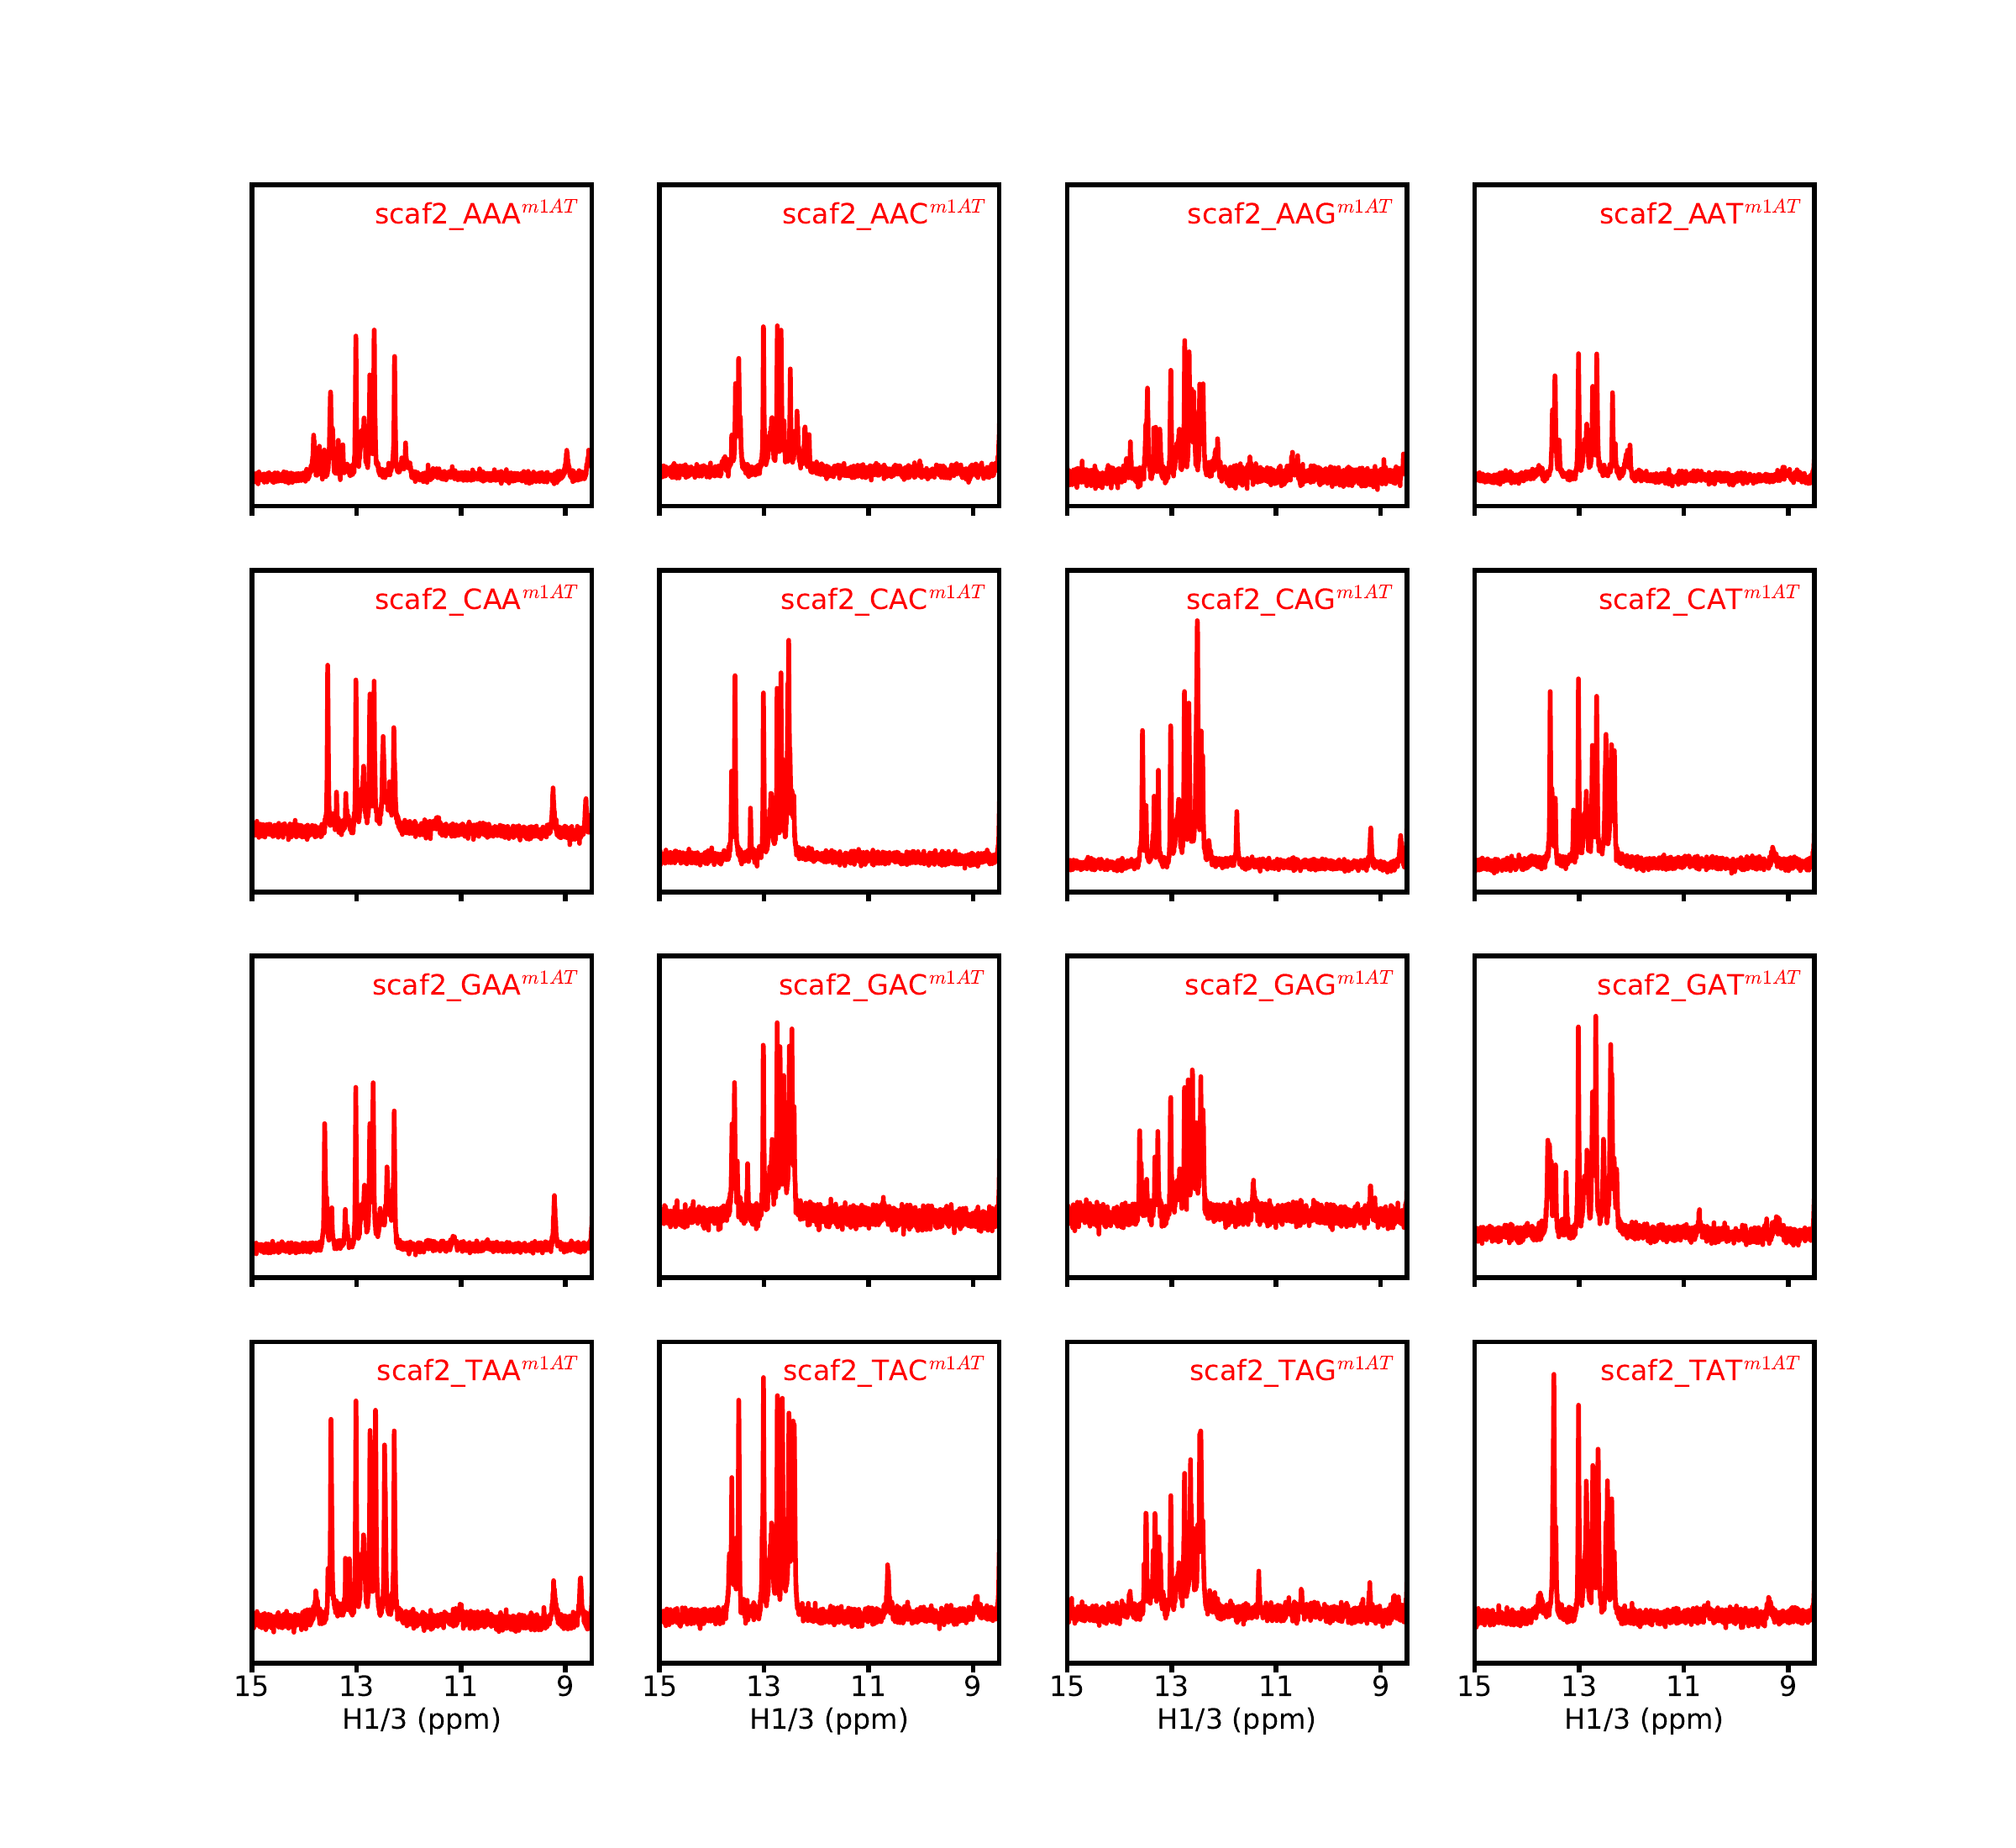

Here is the Python script that generated this plot:
# Plot NMR spectra
import matplotlib as mpl
import matplotlib.pyplot as plt
import numpy as np
import nmrglue as ng
import math
import matplotlib

matplotlib.rcParams['axes.linewidth'] = 4.0
elw = 4.0
tick_length=8.0
fs = 24

def read_peaklist(filename, nucleus):
    ''' Read peak list of given nucleus '''
    f = open(filename, 'r')
    # headers
    line = f.readline()
    line = f.readline()
   
    # read data
    x = []
    y = []
    labels = []
    for line in f.readlines():
        line = line.strip('\n').split(' ')
        #print line
        line = [ele for ele in line if ele != '']
        line[1] = float(line[1])
        line[2] = float(line[2])
        line[0] = line[0].split("-")[0][:-1*int(len(nucleus))]
        labels.append(line[0])
        y.append(line[1])
        x.append(line[2])
    f.close()    
    return [x, y, labels]

def plot_spectrum(ax, dirname, contour_start, contour_num, contour_factor, xaxis_label, yaxis_label, xlim, xtick_lims, ylim, ytick_lims, peaklist, nucleus, xfmt, yfmt, plot_title):
    # define contour levels
    cl = contour_start * contour_factor ** np.arange(contour_num)

    # Read data
    dic, data = ng.pipe.read(dirname + 'test.ft2')
    
    # generate axes
    x_proton = ng.pipe.make_uc(dic, data, dim=1)
    x_proton_ppm = x_proton.ppm_scale()
    x_proton_ppm_start, x_proton_ppm_end = x_proton.ppm_limits()
    y_het = ng.pipe.make_uc(dic, data, dim=0)
    y_het_ppm = y_het.ppm_scale()
    y_het_ppm_start, y_het_ppm_end = y_het.ppm_limits()

    # Peak list
    [xlabel, ylabel, labels] = read_peaklist(dirname + peaklist, nucleus)
    for dummy in range(len(labels)):
       ax.text(xlabel[dummy], ylabel[dummy], labels[dummy], size=fs, color='k')    
    ax.errorbar(xlabel, ylabel, fmt='x', markersize=8, color='k')

    # Plotting
    ax.contour(data.transpose(), cl, colors='k', extent=(y_het_ppm_start, y_het_ppm_end, x_proton_ppm_start, x_proton_ppm_end))
    ax.set_xlabel(xaxis_label, fontsize=fs)
    ax.set_ylabel(yaxis_label, fontsize=fs)
    ax.set_ylim([ylim[0], ylim[1]])
    ax.set_xlim([xlim[0], xlim[1]])

    ax.set_xticks(np.arange(xtick_lims[1], xtick_lims[0]+0.01, xtick_lims[2]))
    ax.set_yticks(np.arange(ytick_lims[1], ytick_lims[0]+0.01, ytick_lims[2]))
    ax.set_xticklabels([xfmt%ele for ele in np.arange(xtick_lims[1], xtick_lims[0]+0.01, xtick_lims[2])], fontsize=fs)
    ax.set_yticklabels([yfmt%ele for ele in np.arange(ytick_lims[1], ytick_lims[0]+0.01, ytick_lims[2])], fontsize=fs)

    ax.tick_params(axis='x', which='major', direction='out', top=False, width=elw, length=tick_length, pad=6)
    ax.tick_params(axis='x', which='minor', direction='out', top=False, width=elw, length=0, pad=6)
    ax.tick_params(axis='y', which='major', direction='out', right=False, width=elw, length=tick_length, pad=6)
    ax.tick_params(axis='y', which='minor', direction='out', right=False, width=elw, length=0, pad=6)
  
    title = ax.set_title(plot_title, fontsize=fs) 
    title.set_position([0.5, 1.02])

def plot_1d_spectrum(ax, dirname, filename, xlim, xticks, xfmt_string, title, ylim, xlabel, color_plot, multiplier):
    dic, data = ng.pipe.read(dirname + filename)
    uc = ng.pipe.make_uc(dic, data)
    ax.plot(uc.ppm_scale(), data*multiplier, color_plot, linewidth=elw, label=title)
    ax.set_xlim(xlim)    
    ax.set_xticks(np.arange(xticks[0], xticks[1]-0.1, -1.0*xticks[2]))
    ax.set_yticks([])
    ax.tick_params(axis='x', which='major', direction='out', top=False, width=elw, length=tick_length, pad=6)
    ax.tick_params(axis='x', which='minor', direction='out', top=False, width=elw, length=0, pad=6)
    ax.tick_params(axis='y', which='major', direction='out', right=False, width=elw, length=tick_length, pad=6)
    ax.tick_params(axis='y', which='minor', direction='out', right=False, width=elw, length=0, pad=6)
    #title = ax.set_title(title, fontsize=fs)
    #title.set_position([0.5, 1.02])
    ax.set_ylim(ylim)
    ax.set_xticklabels([]) 

def clear_legends(ax): 
    handles, labels = ax.get_legend_handles_labels()
    handles = [h[0] if type(h) is not mpl.lines.Line2D else h for h in handles]
    leg = ax.legend(handles, labels, title='', fancybox=False, ncol=1, handlelength=0, frameon=False, columnspacing=0.0, markerscale=0.0, handletextpad=0.2, borderpad=0.0, handleheight=0.0, labelspacing=0.2, fontsize=fs)

    if len(labels) == 2:
        color_slps = ['k', 'r']
    else:
        color_slps = ['r']
    counter = 0
    for text in leg.get_texts():
        text.set_color(color_slps[counter])
        counter = counter + 1
    for l in leg.get_lines():
        l.set_linestyle('None')

#fig, ax = plt.subplots(1, 5, figsize=(48, 8))
fig, ax = plt.subplots(4, 4, figsize=(24, 22))
#fig, ax = plt.subplots(2, 2)

#plot_1d_spectrum(ax[0, 0], 'at_20210521_scaf2AAA_AT_10C/2/', 'test.ft2', [15.0, 8.5], [15.0, 9.0, 2.0], "%2.1f", "scaf2_AAA" + "$^{AT}$", np.array([-0.25, 2.5]) * math.pow(10, 7), "H1/H3 (ppm)", 'k', 1.0)
plot_1d_spectrum(ax[0, 0], 'at_20210521_scaf2AAA_m1A_10C/2/', 'test.ft2', [15.0, 8.5], [15.0, 9.0, 2.0], "%2.1f", "scaf2_AAA" + "$^{m1AT}$", np.array([-0.25, 2.5]) * math.pow(10, 7), "H1/H3 (ppm)", 'r', 1.0)
clear_legends(ax[0, 0])

#plot_1d_spectrum(ax[0, 1], 'at_20210521_scaf2AAC_AT_10C/2/', 'test.ft2', [15.0, 8.5], [15.0, 9.0, 2.0], "%2.1f", "scaf2_AAC" + "$^{AT}$", np.array([-0.25, 2.]) * math.pow(10, 7), "H1/H3 (ppm)", 'k', 1.0)
plot_1d_spectrum(ax[0, 1], 'at_20210521_scaf2AAC_m1A_10C/2/', 'test.ft2', [15.0, 8.5], [15.0, 9.0, 2.0], "%2.1f", "scaf2_AAC" + "$^{m1AT}$", np.array([-0.25, 2.]) * math.pow(10, 7), "H1/H3 (ppm)", 'r', 1.0)
clear_legends(ax[0, 1])

#plot_1d_spectrum(ax[0, 2], 'at_20210521_scaf2AAG_AT_10C/2/', 'test.ft2', [15.0, 8.5], [15.0, 9.0, 2.0], "%2.1f", "scaf2_AAG" + "$^{AT}$", np.array([-0.25, 2.5]) * math.pow(10, 7), "H1/H3 (ppm)", 'k', 1.0)
plot_1d_spectrum(ax[0, 2], 'at_20210521_scaf2AAG_m1A_10C/2/', 'test.ft2', [15.0, 8.5], [15.0, 9.0, 2.0], "%2.1f", "scaf2_AAG" + "$^{m1AT}$", np.array([-0.25, 2.5]) * math.pow(10, 7), "H1/H3 (ppm)", 'r', 1.8)
clear_legends(ax[0, 2])

#plot_1d_spectrum(ax[0, 3], 'at_20210521_scaf2AAT_AT_10C/2/', 'test.ft2', [15.0, 8.5], [15.0, 9.0, 2.0], "%2.1f", "scaf2_AAT" + "$^{AT}$", np.array([-0.25, 2.5]) * math.pow(10, 7), "H1/H3 (ppm)", 'k', 1.0)
plot_1d_spectrum(ax[0, 3], 'at_20210521_scaf2AAT_m1A_10C/2/', 'test.ft2', [15.0, 8.5], [15.0, 9.0, 2.0], "%2.1f", "scaf2_AAT" + "$^{m1AT}$", np.array([-0.25, 2.5]) * math.pow(10, 7), "H1/H3 (ppm)", 'r', 1.0)
clear_legends(ax[0, 3])

#plot_1d_spectrum(ax[1, 0], 'at_20210521_scaf2CAA_AT_10C/2/', 'test.ft2', [15.0, 8.5], [15.0, 9.0, 2.0], "%2.1f", "scaf2_CAA" + "$^{AT}$", np.array([-0.25, 1.0]) * math.pow(10, 7), "H1/H3 (ppm)", 'k', 1.0)
plot_1d_spectrum(ax[1, 0], 'at_20210521_scaf2CAA_m1A_10C/2/', 'test.ft2', [15.0, 8.5], [15.0, 9.0, 2.0], "%2.1f", "scaf2_CAA" + "$^{m1AT}$", np.array([-0.25, 1.0]) * math.pow(10, 7), "H1/H3 (ppm)", 'r', 0.6)
clear_legends(ax[1, 0])

plot_1d_spectrum(ax[1, 1], 'at_20210521_scaf2CAC_m1A_10C/2/', 'test.ft2', [15.0, 8.5], [15.0, 9.0, 2.0], "%2.1f", "scaf2_CAC" + "$^{m1AT}$", np.array([-0.25, 2.0]) * math.pow(10, 7), "H1/H3 (ppm)", 'r', 1.0)
clear_legends(ax[1, 1])

plot_1d_spectrum(ax[1, 2], 'at_20210521_scaf2CAG_m1A_10C/2/', 'test.ft2', [15.0, 8.5], [15.0, 9.0, 2.0], "%2.1f", "scaf2_CAG" + "$^{m1AT}$", np.array([-0.25, 2.5]) * math.pow(10, 7), "H1/H3 (ppm)", 'r', 1.0)
clear_legends(ax[1, 2])

plot_1d_spectrum(ax[1, 3], 'at_20210521_scaf2CAT_m1A_10C/2/', 'test.ft2', [15.0, 8.5], [15.0, 9.0, 2.0], "%2.1f", "scaf2_CAT" + "$^{m1AT}$", np.array([-0.25, 2.5]) * math.pow(10, 7), "H1/H3 (ppm)", 'r', 1.0)
clear_legends(ax[1, 3])

#plot_1d_spectrum(ax[2, 0], 'at_20210521_scaf2GAA_AT_10C/2/', 'test.ft2', [15.0, 8.5], [15.0, 9.0, 2.0], "%2.1f", "scaf2_GAA" + "$^{AT}$", np.array([-0.25, 2.5]) * math.pow(10, 7), "H1/H3 (ppm)", 'k', 1.0)
plot_1d_spectrum(ax[2, 0], 'at_20210521_scaf2GAA_m1A_10C/2/', 'test.ft2', [15.0, 8.5], [15.0, 9.0, 2.0], "%2.1f", "scaf2_GAA" + "$^{m1AT}$", np.array([-0.25, 2.5]) * math.pow(10, 7), "H1/H3 (ppm)", 'r', 1.0)
clear_legends(ax[2, 0])

plot_1d_spectrum(ax[2, 1], 'at_20210521_scaf2GAC_m1A_10C/2/', 'test.ft2', [15.0, 8.5], [15.0, 9.0, 2.0], "%2.1f", "scaf2_GAC" + "$^{m1AT}$", np.array([-0.25, 1.0]) * math.pow(10, 7), "H1/H3 (ppm)", 'r', 1.0)
clear_legends(ax[2, 1])

plot_1d_spectrum(ax[2, 2], 'at_20210521_scaf2GAG_m1A_10C/2/', 'test.ft2', [15.0, 8.5], [15.0, 9.0, 2.0], "%2.1f", "scaf2_GAG" + "$^{m1AT}$", np.array([-0.25, 1.0]) * math.pow(10, 7), "H1/H3 (ppm)", 'r', 1.0)
clear_legends(ax[2, 2])

plot_1d_spectrum(ax[2, 3], 'at_20210521_scaf2GAT_m1A_10C/2/', 'test.ft2', [15.0, 8.5], [15.0, 9.0, 2.0], "%2.1f", "scaf2_GAT" + "$^{m1AT}$", np.array([-0.25, 1.5]) * math.pow(10, 7), "H1/H3 (ppm)", 'r', 1.0)
clear_legends(ax[2, 3])

plot_1d_spectrum(ax[3, 0], 'at_20210521_scaf2TAA_m1A_10C/2/', 'test.ft2', [15.0, 8.5], [15.0, 9.0, 2.0], "%2.1f", "scaf2_TAA" + "$^{m1AT}$", np.array([-0.25, 1.5]) * math.pow(10, 7), "H1/H3 (ppm)", 'r', 1.0)
clear_legends(ax[3, 0])

plot_1d_spectrum(ax[3, 1], 'at_20210521_scaf2TAC_m1A_10C/2/', 'test.ft2', [15.0, 8.5], [15.0, 9.0, 2.0], "%2.1f", "scaf2_TAC" + "$^{m1AT}$", np.array([-0.25, 1.5]) * math.pow(10, 7), "H1/H3 (ppm)", 'r', 1.0)
clear_legends(ax[3, 1])

plot_1d_spectrum(ax[3, 2], 'at_20210521_scaf2TAG_m1A_10C/2/', 'test.ft2', [15.0, 8.5], [15.0, 9.0, 2.0], "%2.1f", "scaf2_TAG" + "$^{m1AT}$", np.array([-0.25, 1.3]) * math.pow(10, 7), "H1/H3 (ppm)", 'r', 1.0)
clear_legends(ax[3, 2])

plot_1d_spectrum(ax[3, 3], 'at_20210521_scaf2TAT_m1A_10C/2/', 'test.ft2', [15.0, 8.5], [15.0, 9.0, 2.0], "%2.1f", "scaf2_TAT" + "$^{m1AT}$", np.array([-0.25, 1.5]) * math.pow(10, 7), "H1/H3 (ppm)", 'r', 1.0)
clear_legends(ax[3, 3])


for dummy in range(4):
    ax[3, dummy].set_xlabel('H1/3 (ppm)', fontsize=fs)
    ax[3, dummy].set_xticklabels(['%d'%ele for ele in np.arange(15, 8, -2)], fontsize=fs)

#plt.show()
plt.savefig('figs13_a.pdf')
